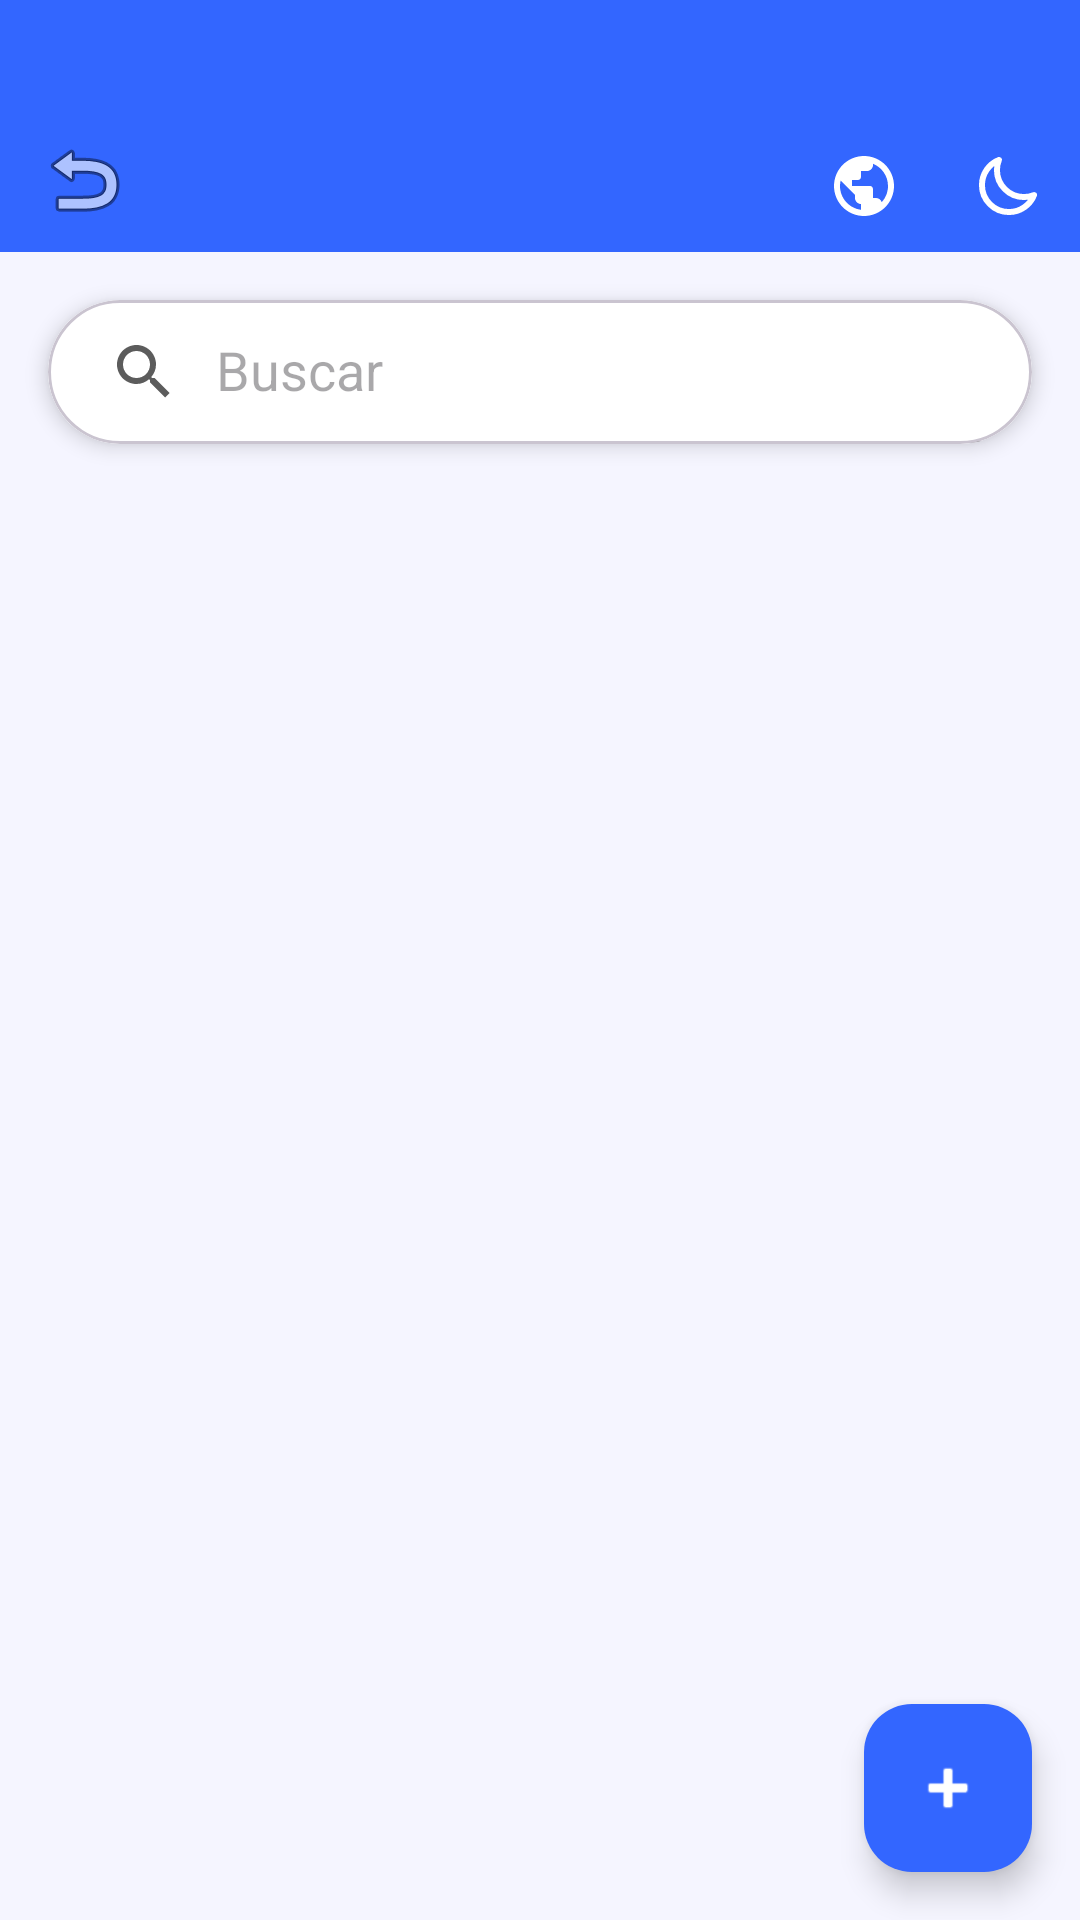

This screen was rendered from an Android layout file. Write that file and the resources it references.
<!-- AndroidManifest.xml: application theme Theme.BT -->
<!-- res/layout/fragment_table_detail.xml -->
<?xml version="1.0" encoding="utf-8"?>
<androidx.constraintlayout.widget.ConstraintLayout xmlns:android="http://schemas.android.com/apk/res/android"
    xmlns:app="http://schemas.android.com/apk/res-auto"
    android:layout_width="match_parent"
    android:layout_height="match_parent"
    android:background="?android:attr/colorBackground">

    <com.google.android.material.appbar.MaterialToolbar
        android:id="@+id/toolbar"
        android:layout_width="0dp"
        android:layout_height="wrap_content"
        android:minHeight="?attr/actionBarSize"
        android:paddingTop="28dp"
        android:background="?attr/colorPrimary"
        app:contentInsetEnd="0dp"
        app:contentInsetEndWithActions="0dp"
        app:layout_constraintEnd_toEndOf="parent"
        app:layout_constraintStart_toStartOf="parent"
        app:layout_constraintTop_toTopOf="parent"
        app:navigationIcon="@android:drawable/ic_menu_revert"
        app:titleTextColor="?attr/colorOnPrimary">

        <LinearLayout
            android:layout_width="wrap_content"
            android:layout_height="wrap_content"
            android:layout_gravity="bottom|end"
            android:layout_marginBottom="6dp"
            android:orientation="horizontal">

            <ImageButton
                android:id="@+id/btnLanguage"
                android:layout_width="48dp"
                android:layout_height="48dp"
                android:background="?attr/selectableItemBackgroundBorderless"
                android:contentDescription="@string/content_desc_select_language"
                app:tint="?attr/colorOnPrimary"
                app:srcCompat="@drawable/ic_world_n" />

            <ImageButton
                android:id="@+id/btnThemeToggle"
                android:layout_width="48dp"
                android:layout_height="48dp"
                android:background="?attr/selectableItemBackgroundBorderless"
                android:contentDescription="@string/content_desc_theme_toggle"
                app:tint="?attr/colorOnPrimary"
                app:srcCompat="@drawable/luna" />
        </LinearLayout>

    </com.google.android.material.appbar.MaterialToolbar>

    <com.google.android.material.card.MaterialCardView
        android:id="@+id/cardSearch"
        android:layout_width="0dp"
        android:layout_height="wrap_content"
        android:layout_margin="16dp"
        app:cardBackgroundColor="?attr/colorSurface"
        app:cardCornerRadius="24dp"
        app:cardElevation="4dp"
        app:layout_constraintEnd_toEndOf="parent"
        app:layout_constraintStart_toStartOf="parent"
        app:layout_constraintTop_toBottomOf="@id/toolbar">

        <androidx.appcompat.widget.SearchView
            android:id="@+id/searchView"
            android:layout_width="match_parent"
            android:layout_height="wrap_content"
            android:background="?attr/colorSurface"
            app:iconifiedByDefault="false"
            app:queryHint="@string/search" />

    </com.google.android.material.card.MaterialCardView>

    <androidx.recyclerview.widget.RecyclerView
        android:id="@+id/recyclerItems"
        android:layout_width="0dp"
        android:layout_height="0dp"
        android:clipToPadding="false"
        android:padding="8dp"
        app:layout_constraintBottom_toBottomOf="parent"
        app:layout_constraintEnd_toEndOf="parent"
        app:layout_constraintStart_toStartOf="parent"
        app:layout_constraintTop_toBottomOf="@id/cardSearch" />

    <com.google.android.material.floatingactionbutton.FloatingActionButton
        android:id="@+id/fabAdd"
        android:layout_width="wrap_content"
        android:layout_height="wrap_content"
        android:layout_margin="16dp"
        android:backgroundTint="?attr/colorPrimary"
        android:src="@android:drawable/ic_input_add"
        app:layout_constraintBottom_toBottomOf="parent"
        app:layout_constraintEnd_toEndOf="parent"
        app:shapeAppearance="@style/ShapeAppearance.BT.FAB"
        app:tint="?attr/colorOnPrimary" />

    <com.google.android.material.floatingactionbutton.FloatingActionButton
        android:id="@+id/fabExport"
        android:layout_width="wrap_content"
        android:layout_height="wrap_content"
        android:layout_marginEnd="16dp"
        android:layout_marginBottom="80dp"
        android:backgroundTint="#FF43A047"
        android:src="@android:drawable/ic_menu_save"
        android:visibility="gone"
        app:layout_constraintBottom_toBottomOf="parent"
        app:layout_constraintEnd_toEndOf="parent"
        app:shapeAppearance="@style/ShapeAppearance.BT.FAB"
        app:tint="?attr/colorOnPrimary" />

    <ProgressBar
        android:id="@+id/progressBar"
        android:layout_width="wrap_content"
        android:layout_height="wrap_content"
        android:visibility="gone"
        app:layout_constraintBottom_toBottomOf="parent"
        app:layout_constraintEnd_toEndOf="parent"
        app:layout_constraintStart_toStartOf="parent"
        app:layout_constraintTop_toTopOf="parent" />

</androidx.constraintlayout.widget.ConstraintLayout>
<!-- resources referenced by this layout -->
<resources>
  <!-- drawable ic_world_n (drawable) -->
  <vector xmlns:android="http://schemas.android.com/apk/res/android"
      android:width="24dp"
      android:height="24dp"
      android:viewportWidth="24"
      android:viewportHeight="24">
    <path
        android:pathData="M12,2C6.48,2 2,6.48 2,12s4.48,10 10,10 10,-4.48 10,-10S17.52,2 12,2zM11,19.93c-3.95,-0.49 -7,-3.85 -7,-7.93 0,-0.62 0.08,-1.21 0.21,-1.79L9,15v1c0,1.1 0.9,2 2,2v1.93zM17.9,17.39c-0.26,-0.81 -1,-1.39 -1.9,-1.39h-1v-3c0,-0.55 -0.45,-1 -1,-1H8v-2h2c0.55,0 1,-0.45 1,-1V7h2c1.1,0 2,-0.9 2,-2v-0.41c2.93,1.19 5,4.06 5,7.41 0,2.08 -0.8,3.97 -2.1,5.39z"
        android:fillColor="#000000"/>
  </vector>
  <!-- drawable luna (drawable) -->
  <vector xmlns:android="http://schemas.android.com/apk/res/android"
      android:width="24dp"
      android:height="24dp"
      android:viewportWidth="24"
      android:viewportHeight="24">
    <path
        android:fillColor="#00000000"
        android:pathData="M3.32,11.684C3.32,16.654 7.35,20.684 12.32,20.684C16.108,20.684 19.348,18.344 20.677,15.032C19.64,15.449 18.506,15.683 17.32,15.683C12.35,15.683 8.32,11.654 8.32,6.683C8.32,5.503 8.552,4.363 8.965,3.33C5.656,4.66 3.32,7.899 3.32,11.684Z"
        android:strokeWidth="2"
        android:strokeColor="#ffffff"
        android:strokeLineCap="round"
        android:strokeLineJoin="round"/>
  </vector>
  <string name="content_desc_select_language">Seleccionar idioma</string>
  <string name="content_desc_theme_toggle">Cambiar tema</string>
  <string name="search">Buscar</string>
  <style name="ShapeAppearance.BT.FAB" parent="ShapeAppearance.Material3.LargeComponent">
          <item name="cornerFamily">rounded</item>
          <item name="cornerSize">16dp</item>
      </style>
  <style name="Theme.BT" parent="Base.Theme.BT" />
  <color name="text_primary">#FF0D1A4A</color>
  <color name="text_secondary">#FF5C5C5C</color>
  <color name="primary">#FF3366FF</color>
  <color name="primary_container">#FFE0E5FF</color>
  <color name="on_primary">#FFFFFFFF</color>
  <color name="on_primary_container">#FF0A1540</color>
  <color name="secondary">#FF5C7FFF</color>
  <color name="secondary_container">#FFE0E5FF</color>
  <color name="on_secondary">#FFFFFFFF</color>
  <color name="on_secondary_container">#FF0A1540</color>
  <color name="primary_variant">#FF1A4FFF</color>
  <color name="error">#FFD32F2F</color>
  <color name="on_error">#FFFFFFFF</color>
  <color name="background_light">#FFF5F5FF</color>
  <color name="surface_light">#FFFFFFFF</color>
  <color name="surface_variant_light">#FFEDF0FF</color>
  <color name="outline">#FFBDB8CC</color>
</resources>
